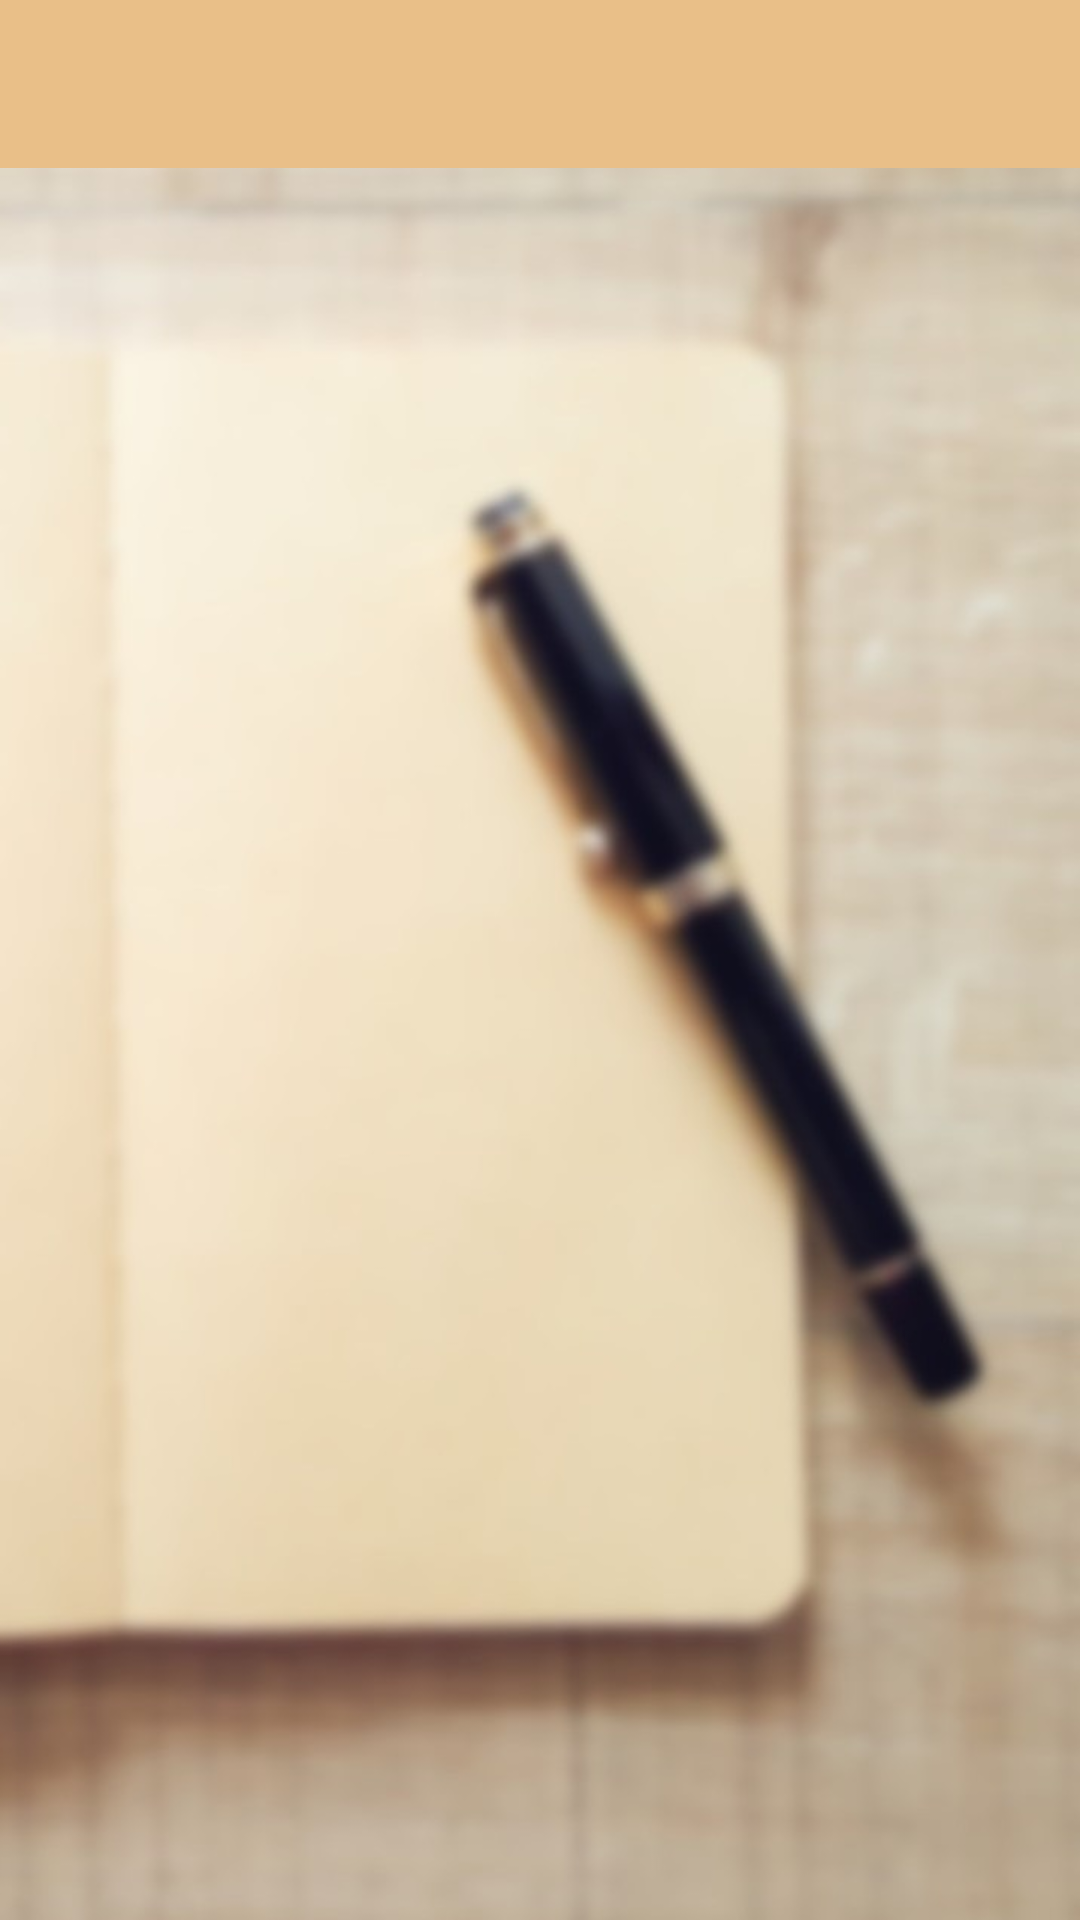

Reconstruct the res/layout file that produces this screen, plus the resources it refers to.
<!-- AndroidManifest.xml: application theme AppTheme -->
<!-- res/layout/activity_album_names.xml -->
<?xml version="1.0" encoding="utf-8"?>
<LinearLayout xmlns:android="http://schemas.android.com/apk/res/android"
    xmlns:app="http://schemas.android.com/apk/res-auto"
    xmlns:tools="http://schemas.android.com/tools"
    android:layout_width="match_parent"
    android:layout_height="match_parent"
    tools:context=".AlbumNames.AlbumNames"
    android:background="@drawable/blur_bg"
    android:orientation="vertical">

    
        
        
        
        
        
        
        
        
        
        
        
        
        
    

    <LinearLayout
        android:layout_width="match_parent"
        android:layout_height="wrap_content"
        android:orientation="vertical">
        <include
            layout="@layout/toolbar_layout"
            />
    </LinearLayout>

    <TextView
        android:id="@+id/noAlbum"
        android:layout_width="match_parent"
        android:layout_height="match_parent"
        android:text="No Album Found !!"
        android:textSize="50sp"
        android:gravity="center_vertical"
        android:visibility="gone"/>

    <android.support.v7.widget.RecyclerView
        android:id="@+id/albumRecyclerView"
        android:layout_width="match_parent"
        android:layout_height="wrap_content">

    </android.support.v7.widget.RecyclerView>

</LinearLayout>
<!-- res/layout/toolbar_layout.xml (included above) -->
<?xml version="1.0" encoding="utf-8"?>
<android.support.v7.widget.Toolbar
    xmlns:android="http://schemas.android.com/apk/res/android"
    android:layout_width="match_parent"
    android:layout_height="?attr/actionBarSize"
    android:id="@+id/toolbar"
    android:theme="@style/ThemeOverlay.AppCompat.Dark.ActionBar"
    android:background="@color/colorPrimary">

</android.support.v7.widget.Toolbar>
<!-- resources referenced by this layout -->
<resources>
  <color name="colorPrimary">#E9BF88</color>
  <!-- drawable blur_bg: png bitmap (drawable, 67574 bytes) -->
  <style name="AppTheme" parent="Theme.AppCompat.Light.NoActionBar">
  
          
          <item name="colorPrimary">@color/colorPrimary</item>
          <item name="colorPrimaryDark">@color/colorPrimaryDark</item>
          <item name="colorAccent">@color/colorAccent</item>
      </style>
  <color name="colorPrimaryDark">#BC915A</color>
  <color name="colorAccent">#FF4081</color>
</resources>
